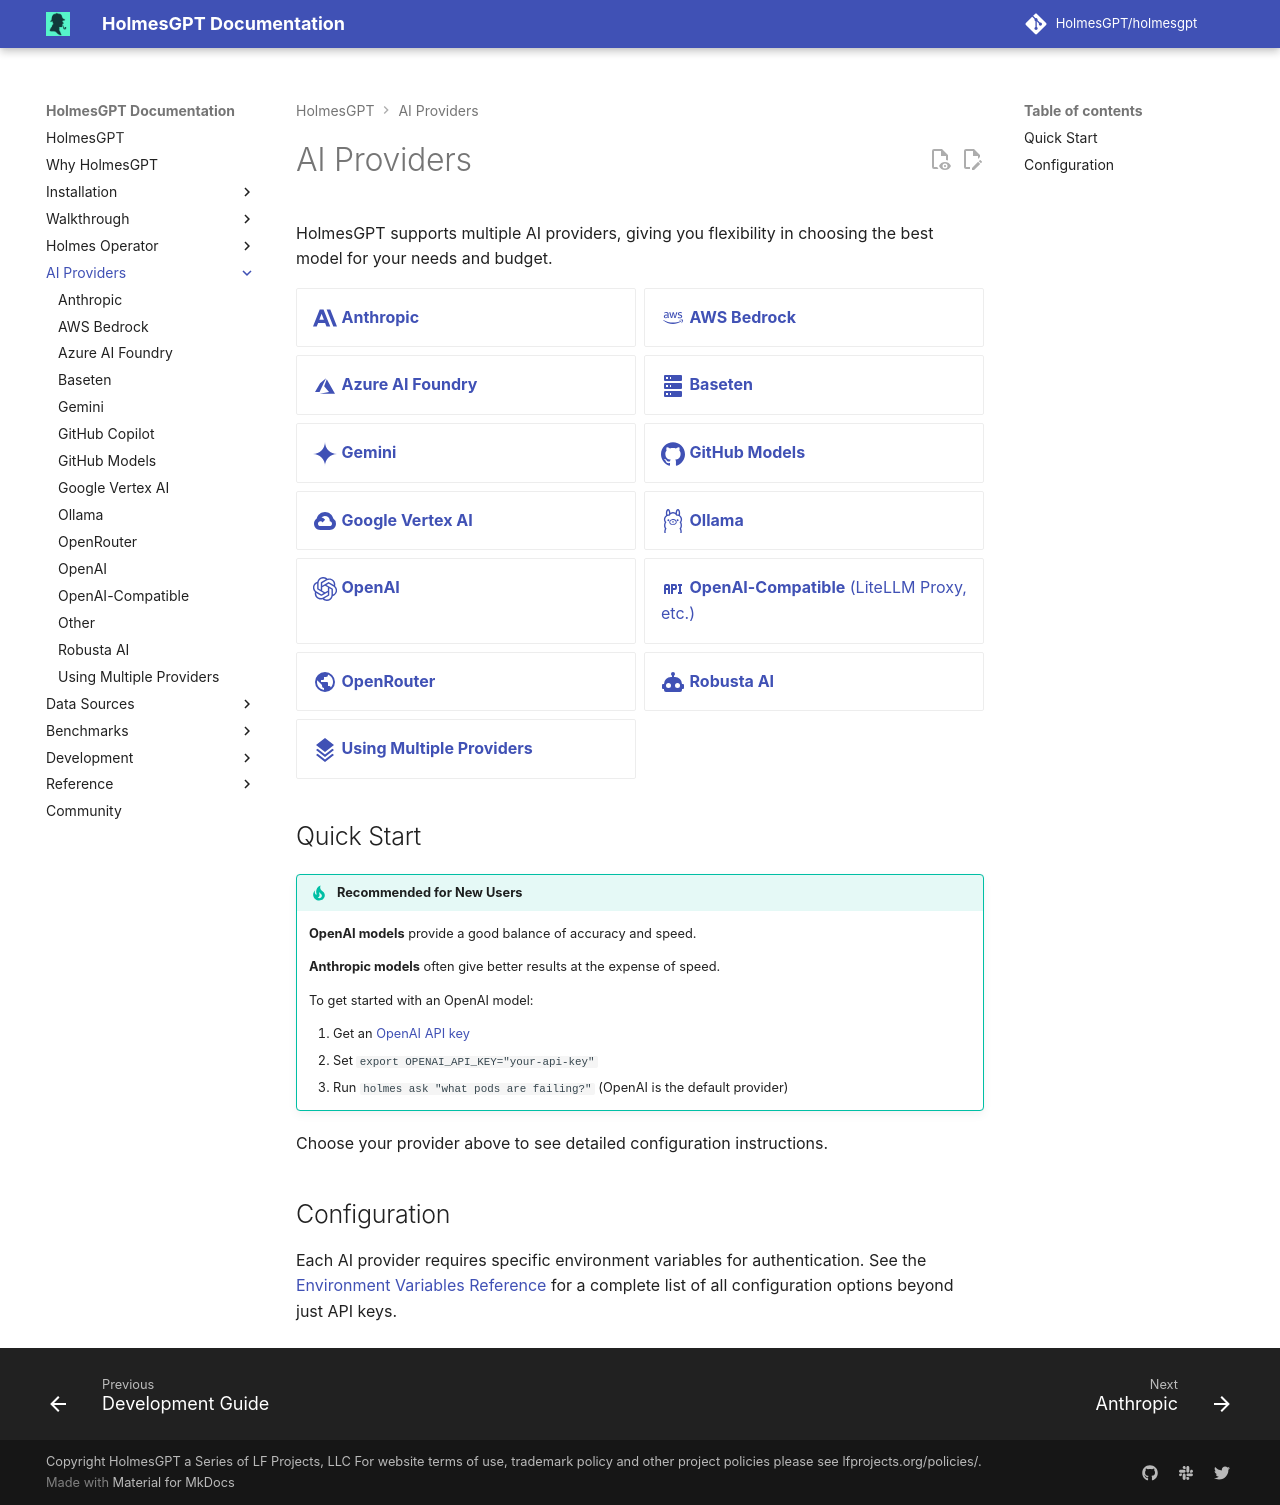

repository: mochengqian/TracePilot · page: dev/ai-providers/index.html · generator: mkdocs

# AI Providers

HolmesGPT supports multiple AI providers, giving you flexibility in choosing the best model for your needs and budget.

<div class="grid cards" markdown>

-   [:simple-anthropic:{ .lg .middle } **Anthropic**](anthropic.md)
-   [:material-aws:{ .lg .middle } **AWS Bedrock**](aws-bedrock.md)
-   [:material-microsoft-azure:{ .lg .middle } **Azure AI Foundry**](azure-ai-foundry.md)
-   [:material-server:{ .lg .middle } **Baseten**](baseten.md)
-   [:simple-googlegemini:{ .lg .middle } **Gemini**](gemini.md)
-   [:simple-github:{ .lg .middle } **GitHub Models**](github.md)
-   [:material-google-cloud:{ .lg .middle } **Google Vertex AI**](google-vertex-ai.md)
-   [:simple-ollama:{ .lg .middle } **Ollama**](ollama.md)
-   [:fontawesome-brands-openai:{ .lg .middle } **OpenAI**](openai.md)
-   [:material-api:{ .lg .middle } **OpenAI-Compatible** (LiteLLM Proxy, etc.)](openai-compatible.md)
-   [:material-earth:{ .lg .middle } **OpenRouter**](openrouter.md)
-   [:material-robot:{ .lg .middle } **Robusta AI**](robusta-ai.md)
-   [:material-layers-triple:{ .lg .middle } **Using Multiple Providers**](using-multiple-providers.md)

</div>

## Quick Start

!!! tip "Recommended for New Users"
    **OpenAI models** provide a good balance of accuracy and speed.

    **Anthropic models** often give better results at the expense of speed.

    To get started with an OpenAI model:

    1. Get an [OpenAI API key](https://platform.openai.com/api-keys){:target="_blank"}
    2. Set `export OPENAI_API_KEY="your-api-key"`
    3. Run `holmes ask "what pods are failing?"` (OpenAI is the default provider)

Choose your provider above to see detailed configuration instructions.

## Configuration

Each AI provider requires specific environment variables for authentication. See the [Environment Variables Reference](../reference/environment-variables.md) for a complete list of all configuration options beyond just API keys.
